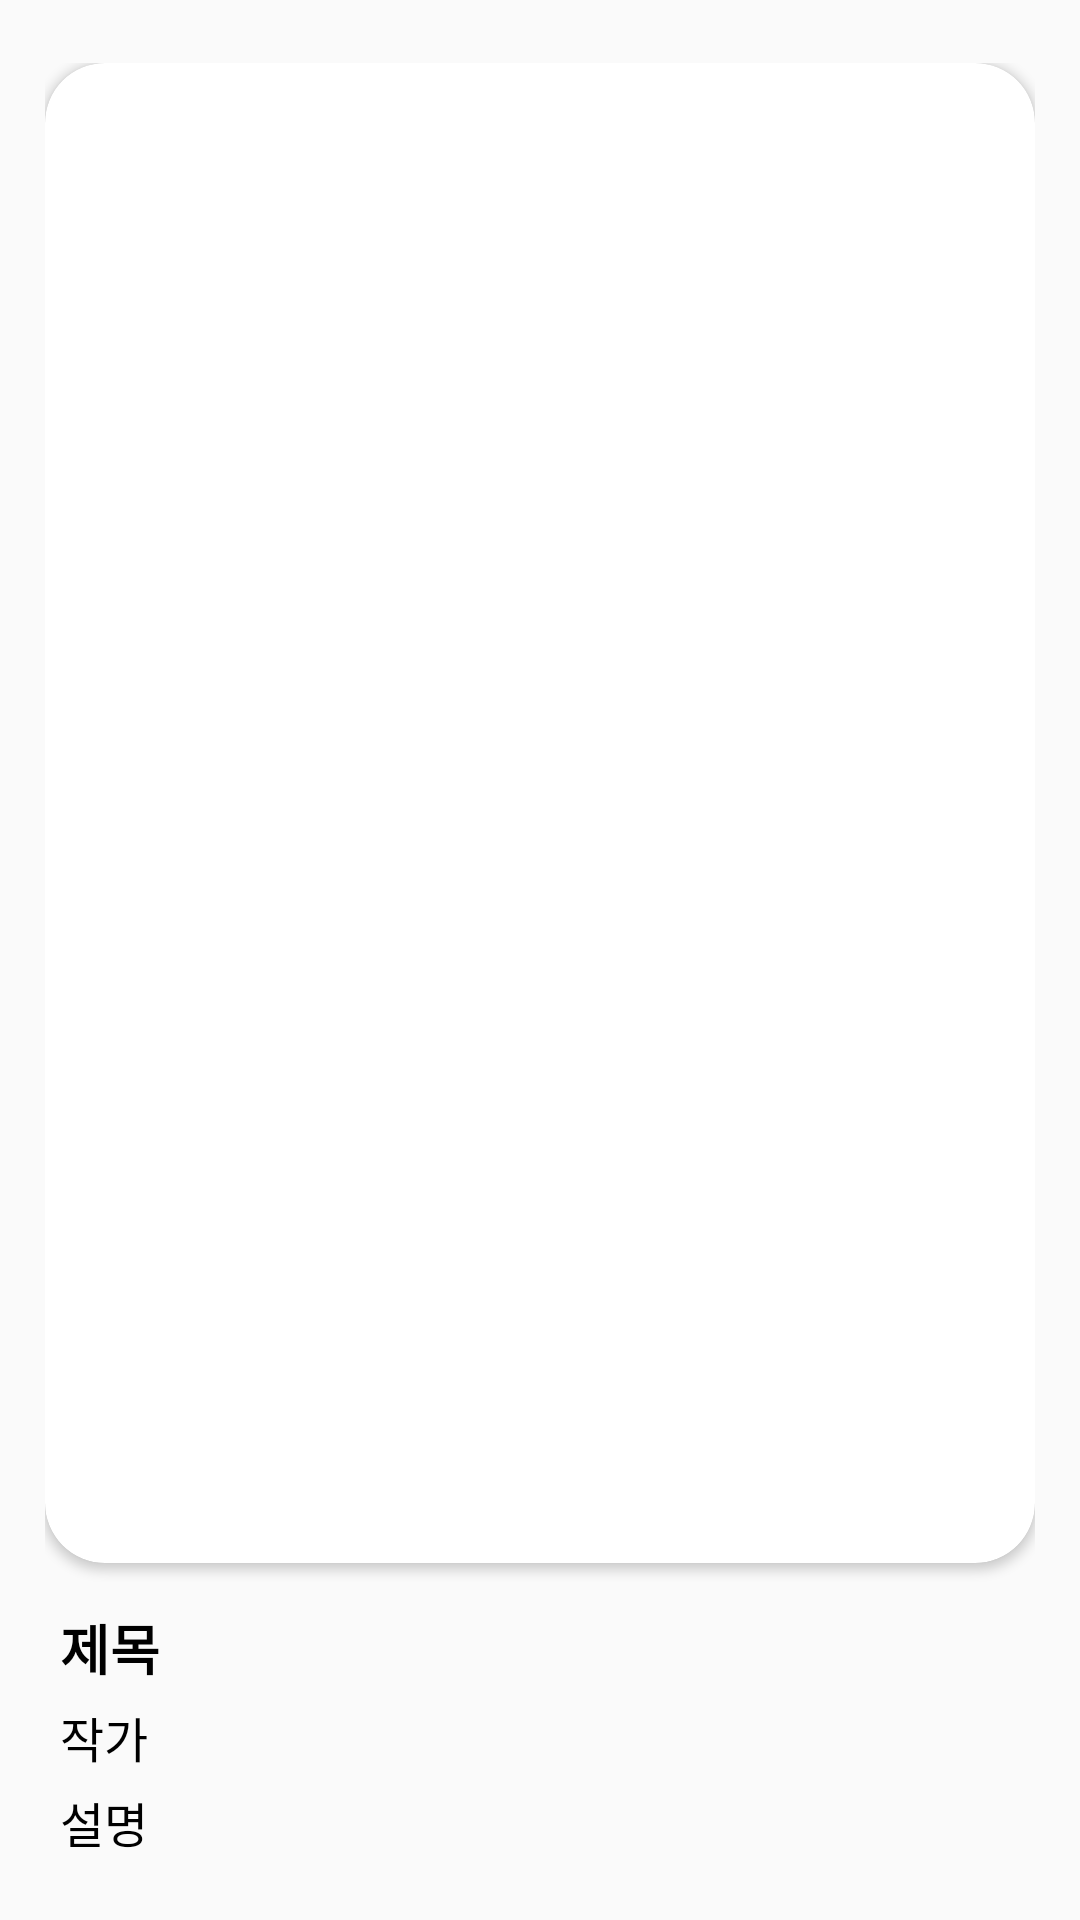

Here is an Android app screen rendered from its layout file. Give the layout XML and the strings, colors and styles it references.
<!-- AndroidManifest.xml: application theme Theme.Sowoon -->
<!-- res/layout/fragment_home_gallery.xml -->
<?xml version="1.0" encoding="utf-8"?>
<androidx.constraintlayout.widget.ConstraintLayout xmlns:android="http://schemas.android.com/apk/res/android"
    android:layout_width="match_parent"
    android:layout_height="wrap_content"
    xmlns:app="http://schemas.android.com/apk/res-auto">

    <androidx.constraintlayout.widget.ConstraintLayout
        android:id="@+id/home_gallery_container"
        android:layout_width="match_parent"
        android:layout_height="wrap_content"
        android:layout_marginEnd="15dp"
        android:layout_marginStart="15dp"
        app:layout_constraintStart_toStartOf="parent"
        app:layout_constraintEnd_toEndOf="parent"
        app:layout_constraintTop_toTopOf="parent"
        app:layout_constraintBottom_toBottomOf="parent">

        <androidx.cardview.widget.CardView
            android:id="@+id/today_album_container"
            android:layout_width="match_parent"
            android:layout_height="wrap_content"
            app:cardCornerRadius="20dp"
            app:layout_constraintStart_toStartOf="parent"
            app:layout_constraintEnd_toEndOf="parent"
            app:layout_constraintTop_toTopOf="parent">

            <ImageView
                android:id="@+id/today_album_iv"
                android:layout_width="match_parent"
                android:layout_height="500dp"
                android:scaleType="centerCrop" />
        </androidx.cardview.widget.CardView>


        <LinearLayout
            android:layout_width="wrap_content"
            android:layout_height="wrap_content"
            android:layout_marginStart="5dp"
            android:layout_marginTop="5dp"
            android:orientation="vertical"
            app:layout_constraintTop_toBottomOf="@+id/today_album_container"
            app:layout_constraintStart_toStartOf="@+id/today_album_container">

            <TextView
                android:id="@+id/today_album_title"
                android:text="제목"
                android:textStyle="bold"
                android:layout_marginTop="10dp"
                android:textSize="18sp"
                android:textColor="@color/black"
                android:layout_width="wrap_content"
                android:layout_height="wrap_content" />

            <TextView
                android:id="@+id/today_album_artist"
                android:text="작가"
                android:layout_marginTop="5dp"
                android:textSize="16sp"
                android:textColor="@color/black"
                android:layout_width="wrap_content"
                android:layout_height="wrap_content" />

            <TextView
                android:id="@+id/today_album_info"
                android:text="설명"
                android:layout_marginTop="5dp"
                android:textSize="16sp"
                android:textColor="@color/black"
                android:layout_width="wrap_content"
                android:layout_height="wrap_content"
                android:lines="1"/>
        </LinearLayout>
    </androidx.constraintlayout.widget.ConstraintLayout>




</androidx.constraintlayout.widget.ConstraintLayout>
<!-- resources referenced by this layout -->
<resources>
  <color name="black">#FF000000</color>
  <style name="Theme.Sowoon" parent="Theme.AppCompat.Light.NoActionBar">
          <item name="android:windowFullscreen">true</item>
          
          <item name="colorPrimary">@color/purple_500</item>
          <item name="colorPrimaryVariant">@color/purple_700</item>
          <item name="colorOnPrimary">@color/white</item>
          
          <item name="colorSecondary">@color/teal_200</item>
          <item name="colorSecondaryVariant">@color/teal_700</item>
          <item name="colorOnSecondary">@color/black</item>
          
          <item name="android:statusBarColor">?attr/colorPrimaryVariant</item>
          
      </style>
  <color name="purple_500">#FF6200EE</color>
  <color name="purple_700">#FF3700B3</color>
  <color name="white">#FFFFFFFF</color>
  <color name="teal_200">#FF03DAC5</color>
  <color name="teal_700">#FF018786</color>
</resources>
